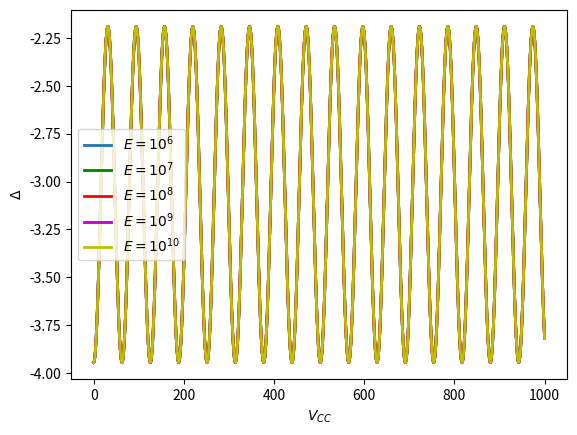

The matplotlib source for this figure:
import numpy as np
from numpy import linalg as LA
from scipy import linalg as SLA
import time
import matplotlib.pyplot as plt
import matplotlib

def mulvec(a,b):
	return np.einsum('ik,k->i',a,b)

def mulmul(a,b):
	return np.einsum ('ik,kj->ij',a,b)

def mulmul3(a,b,c):
	return np.einsum('ik,kj,jm->im',a,b,c)

def vectorLength(vector):
	suma = 0
	for i in range(0, len(vector)):
		suma += vector[i] ** 2
	return np.sqrt(suma)

# Inner Product for Complex Vectors (numpy provides only for the real ones)

def dotpr(v1,v2):
	v2 = np.conjugate(v2)
	return np.inner(v1,v2)

def outerpr(v1,v2):
	v1 = np.conjugate(v1)
	return np.outer(v1,v2)


#                                           PARAMETERS

# Mixing angles (sth- sinus 2*theta, cth- cosinus 2*theta)

sth13 = np.sqrt(0.0219)
sth23 = np.sqrt(0.304)
sth12 = np.sqrt(0.5)

cth13 = np.sqrt(1 - sth13 ** 2)
cth23 = np.sqrt(1 - sth23 ** 2)
cth12= np.sqrt(1 - sth12 ** 2)

STH13 = np.sqrt((1 - cth13) / 2)
STH23 = np.sqrt((1 - cth23) / 2)
STH12 = np.sqrt((1 - cth12) / 2)

CTH13 = np.sqrt((1 + cth13) / 2)
CTH23 = np.sqrt((1 + cth23) / 2)
CTH12 = np.sqrt((1 + cth12) / 2)

print("STH13:{}".format(STH13))
print("STH23:{}".format(STH23))
print("STH12:{}".format(STH12))

print("CTH13:{}".format(CTH13))
print("CTH23:{}".format(CTH23))
print("CTH12:{}".format(CTH12))


# The mass squares

m21 = 7.53 * 10
m32 = 2.44 * 10 ** (3)
m31 = m21 + m32

# The indivudal masses

m1 = 5.0 * 10 ** (6)
m2 = m1 + m21
m3 = m2 + m32

# The remaining parameters

En = 10 ** 9 # energy of the neutrino
VCC = 0.1 # charge-current potential
h = 0.01
delta = 0

#                                           MIXING MATRIX


Mixing = [[0 for i in range(0,3)] for j in range(0,3)] # empty 3-dimensional matrix
delta = 0

Mixing[0][0] = CTH12 * CTH13
Mixing[0][1] = STH12 * CTH13
Mixing[0][2] = STH13 * np.exp(-1j * delta)

Mixing[1][0] =-STH12 * CTH23 - CTH12 * STH23 * STH13 * np.exp(-1j * delta)
Mixing[1][1] = CTH12 * CTH23 - STH12 * STH23 * STH13 * np.exp(-1j * delta)
Mixing[1][2] = STH23 * CTH13

Mixing[2][0] = STH12 * STH23 - CTH12 * CTH23 * STH13 * np.exp(-1j * delta)
Mixing[2][1] = -CTH12 * STH23 - STH12 * CTH23 * STH13 * np.exp(-1j * delta)
Mixing[2][2] = CTH13 * CTH23

# Initial states:

InitElectr = np.asarray([CTH12 * CTH13, STH12 * CTH13, STH13 * np.exp(-1j * delta)])
InitMuon = np.asarray([-STH12 * CTH23 - CTH12 * STH23 * STH13 * np.exp(-1j * delta), \
	CTH12 * CTH23 - STH12 * STH23 * STH13 * np.exp(-1j * delta), STH23 * CTH13 ])
InitTaon = np.asarray([STH12 * STH23 - CTH12 * CTH23 * STH13 * np.exp(-1j * delta), \
	-CTH12 * STH23 - STH12 * CTH23 * STH13 * np.exp(-1j * delta), CTH23 * CTH13])

#                                           HAMILTONIAN

# a) Kinetic part of Hamiltonian (in the mass basis)

Kinetic = [[0 for i in range(0,3)] for j in range(0,3)] # empty 3-dimensional matrix

Kinetic[0][0] = m21
Kinetic[1][1] = m31

Kinetic = np.asarray(Kinetic)

# b) Potential part of the Hamiltonian (in the flavour basis)

Potential = [[0 for i in range(0,3)] for j in range(0,3)] # empty 3-dimensional matrix

Potential[0][0] = VCC

# 												OBSERVABLES

# Parameters
 
BigCos = np.cos(2 * np.pi / 5)
LittleCos = np.cos(np.pi / 5)
BigSin = np.sin(2 * np.pi / 5)
LittleSin = np.sin(np.pi / 5)

# Normalization constant

N = float(1) / float(np.sqrt(1 + LittleCos))

# Vectors

v1 = N * np.asarray([np.sqrt(LittleCos),1,0])
v2 = N * np.asarray([np.sqrt(LittleCos),-LittleCos,LittleSin])
v3 = N * np.asarray([np.sqrt(LittleCos),BigCos,-BigSin])
v4 = N * np.asarray([np.sqrt(LittleCos),BigCos, BigSin])
v5 = N * np.asarray([np.sqrt(LittleCos),-LittleCos,-LittleSin])

# Rotation

VectorSimple = np. asarray([1,0,0])

# The cross product of vectors - the value is the sin of the rotation angle

crossProduct = np.cross(InitElectr, VectorSimple)

# The coordinates of the cross product

w1 = crossProduct[0]
w2 = crossProduct[1]
w3 = crossProduct[2]

sinAlfa = vectorLength(crossProduct)

# The dot product of vectors - the value is the cos of the rotation angle

cosAlfa = np.dot(InitElectr, VectorSimple)

# Creation of the Rotation Matrix 

crossProductMatrix = np.asarray([[0, -w3, w2], [w3, 0, -w1], [-w2, w1, 0]])
rotationMatrix = np.identity(3) + crossProductMatrix + mulmul(crossProductMatrix, crossProductMatrix) * 1/(1 + cosAlfa)
rotationMatrixNew = np.linalg.inv(rotationMatrix)

# New vectors

v1New = mulvec(rotationMatrixNew, v1)
v2New = mulvec(rotationMatrixNew, v2)
v3New = mulvec(rotationMatrixNew, v3)
v4New = mulvec(rotationMatrixNew, v4)
v5New = mulvec(rotationMatrixNew, v5)

# Observables

A1 = -2 * np.outer(v1New,v1New) + np.identity(3)
A2 = -2 * np.outer(v2New,v2New) + np.identity(3)
A3 = -2 * np.outer(v3New,v3New) + np.identity(3)
A4 = -2 * np.outer(v4New,v4New) + np.identity(3)
A5 = -2 * np.outer(v5New,v5New) + np.identity(3)


#                                   UNITARY EVOLUTION


start = time.time()
Evolution = []

t = 0.1
for j in range(6,11):
	En = 10 ** (j)
	print("Energy:{}".format(En))
	Kinetic[0][0] = En + m1/(2*En)
	Kinetic[1][1] = En + m2/(2*En)
	Kinetic[2][2] = En + m3/(2*En)
	KineticF = mulmul3(Mixing,Kinetic,np.conj(np.transpose(Mixing)))
	Evolution1 = []
	Potentials = []
	for i in range(0,10000):
		VCC =  0.1 * i
		Potential[0][0] = VCC
		Potentials.append(VCC)
		H = KineticF + Potential
		wykladnik = -1j * t * np.asarray(H)
		Unitary = SLA.expm(wykladnik)
		NewState = mulvec(Unitary,InitElectr)
		Density = outerpr(NewState,NewState)
		ExpW1 = np.trace(mulmul3(Density,A1,A2))
		ExpW2 = np.trace(mulmul3(Density,A2,A3))
		ExpW3 = np.trace(mulmul3(Density,A3,A4))
		ExpW4 = np.trace(mulmul3(Density,A4,A5))
		ExpW5 = np.trace(mulmul3(Density,A5,A1))
		suma = ExpW1 + ExpW2 + ExpW3 + ExpW4 + ExpW5
		Evolution1.append(suma)
	Evolution.append(Evolution1)

stop = time.time()
czas = stop - start
print("czas = {}".format(czas))



plt.plot(Potentials,Evolution[0], linewidth = 2, label = "$E=10^{6}$")
plt.plot(Potentials,Evolution[1],'g-',linewidth = 2,label = "$E=10^{7}$")
plt.plot(Potentials,Evolution[2],'r-',linewidth = 2,label = "$E=10^{8}$")
plt.plot(Potentials,Evolution[3],'m-',linewidth = 2,label = "$E=10^{9}$")
plt.plot(Potentials,Evolution[4],'y-',linewidth = 2,label = "$E=10^{10}$")
#plt.axhline(y = -3, color = 'black', linewidth = 3, hold = None)
ax1 = plt.subplot()
ax1.set_xlabel('$V_{CC}$');
ax1.set_ylabel('$\Delta$');
plt.legend()
plt.show()